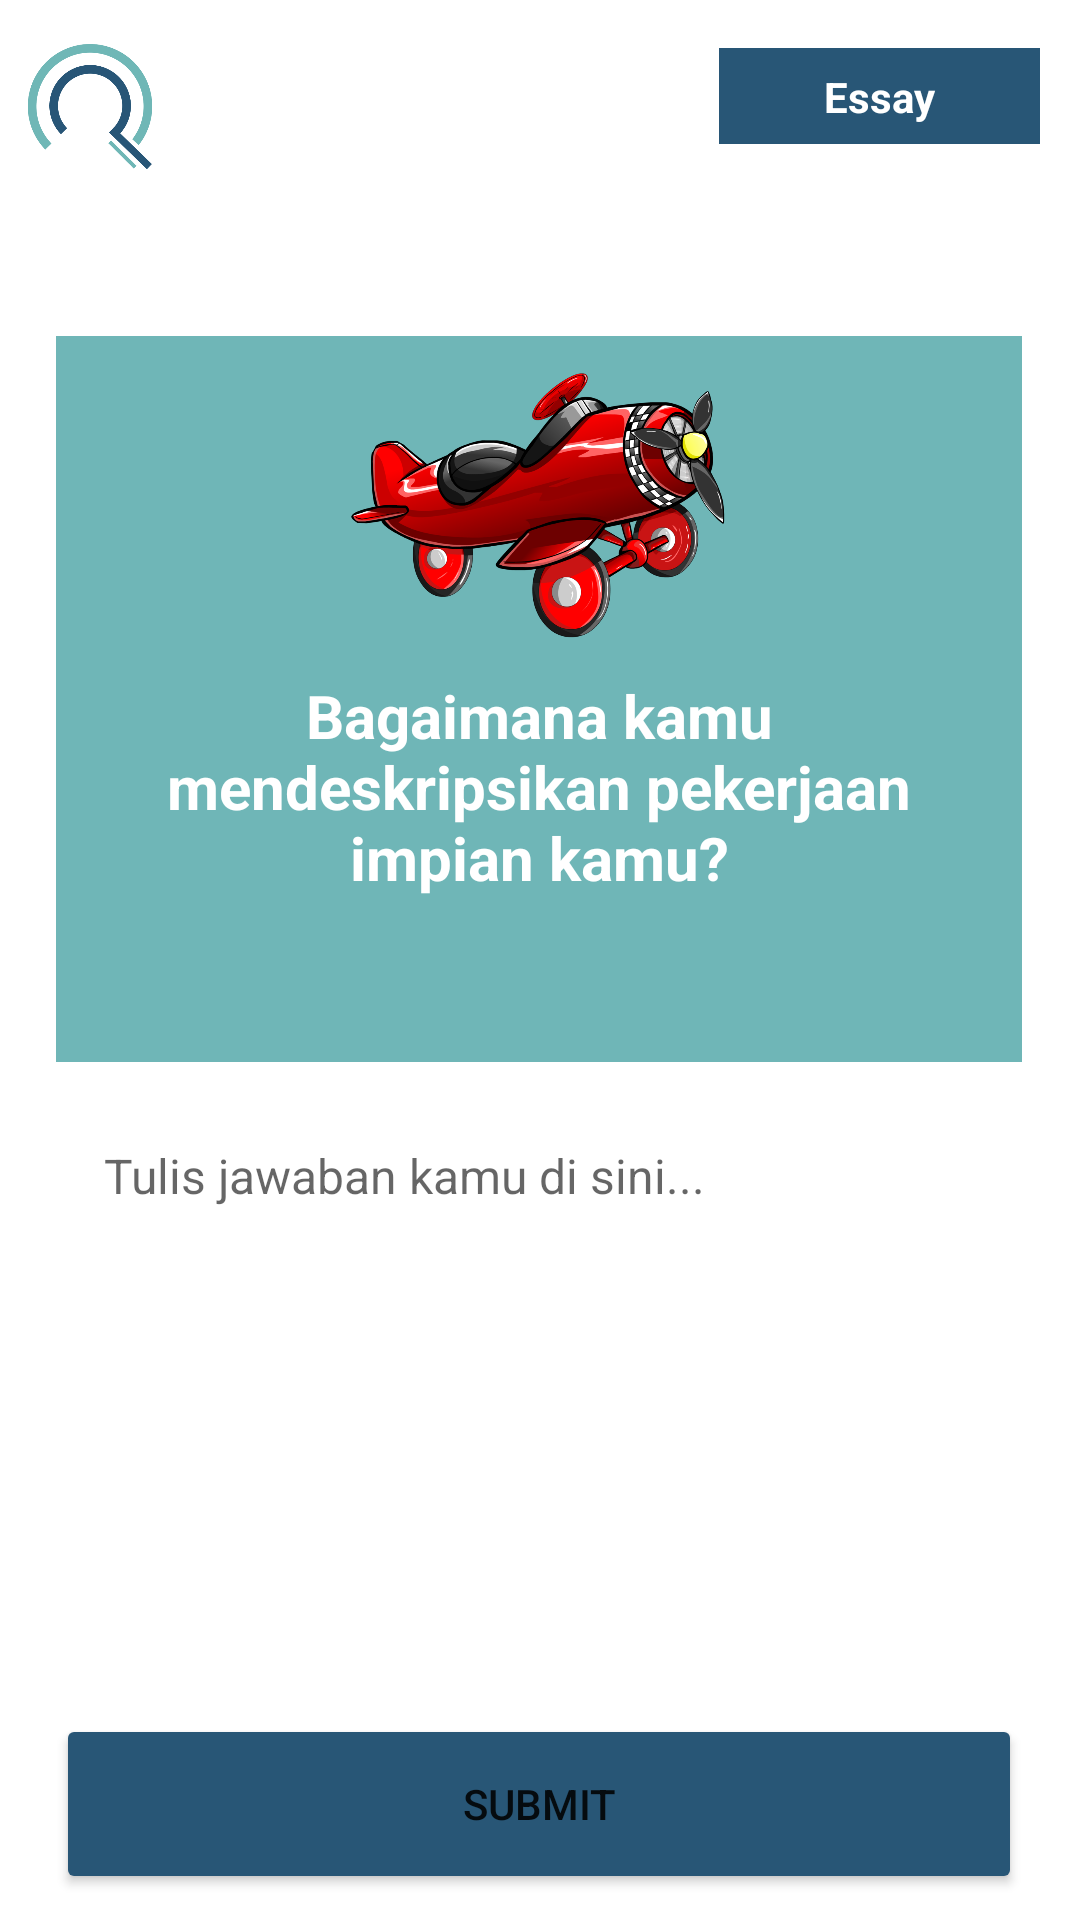

Android layout source for this screen:
<!-- AndroidManifest.xml: application theme Theme.InFentor -->
<!-- res/layout/activity_essay.xml -->
<?xml version="1.0" encoding="utf-8"?>
<androidx.constraintlayout.widget.ConstraintLayout xmlns:android="http://schemas.android.com/apk/res/android"
    xmlns:app="http://schemas.android.com/apk/res-auto"
    xmlns:tools="http://schemas.android.com/tools"
    android:layout_width="match_parent"
    android:layout_height="match_parent"
    tools:context=".ui.EssayActivity">

    <ImageView
        android:id="@+id/iv_logo"
        android:layout_width="60dp"
        android:layout_height="63dp"
        android:layout_marginTop="4dp"
        app:layout_constraintEnd_toEndOf="parent"
        app:layout_constraintHorizontal_bias="0.0"
        app:layout_constraintStart_toStartOf="parent"
        app:layout_constraintTop_toTopOf="parent"
        app:srcCompat="@drawable/logo" />

    <com.google.android.material.imageview.ShapeableImageView
        android:id="@+id/navigation"
        android:layout_width="107dp"
        android:layout_height="32dp"
        android:layout_marginTop="16dp"
        android:background="@color/secondary"
        app:layout_constraintEnd_toEndOf="parent"
        app:layout_constraintHorizontal_bias="0.947"
        app:layout_constraintStart_toStartOf="parent"
        app:layout_constraintTop_toTopOf="parent"/>
    <TextView
        android:id="@+id/tv_indeks"
        android:layout_width="73dp"
        android:layout_height="19dp"
        android:text="Essay"
        android:textAlignment="center"
        android:textColor="@color/white"
        android:textStyle="bold"
        app:layout_constraintBottom_toBottomOf="@+id/navigation"
        app:layout_constraintEnd_toEndOf="@+id/navigation"
        app:layout_constraintStart_toStartOf="@+id/navigation"
        app:layout_constraintTop_toTopOf="@+id/navigation" />

    <com.google.android.material.imageview.ShapeableImageView
        android:id="@+id/shapeableImageView"
        android:layout_width="322dp"
        android:layout_height="242dp"
        android:layout_marginTop="112dp"
        android:background="@color/primary"
        app:layout_constraintEnd_toEndOf="parent"
        app:layout_constraintHorizontal_bias="0.494"
        app:layout_constraintStart_toStartOf="parent"
        app:layout_constraintTop_toTopOf="parent">

    </com.google.android.material.imageview.ShapeableImageView>

    <ImageView
        android:id="@+id/imageView2"
        android:layout_width="133dp"
        android:layout_height="113dp"
        app:layout_constraintEnd_toEndOf="@+id/shapeableImageView"
        app:layout_constraintStart_toStartOf="@+id/shapeableImageView"
        app:layout_constraintTop_toTopOf="@+id/shapeableImageView"
        app:srcCompat="@drawable/image_soal" />
    <TextView
        android:id="@+id/tv_soal"
        android:layout_width="278dp"
        android:layout_height="93dp"
        android:text="Bagaimana kamu mendeskripsikan pekerjaan impian kamu?"
        android:textAlignment="center"
        android:textColor="@color/white"
        android:textSize="20dp"
        android:textStyle="bold"
        app:layout_constraintEnd_toEndOf="@+id/shapeableImageView"
        app:layout_constraintStart_toStartOf="@+id/shapeableImageView"
        app:layout_constraintTop_toBottomOf="@+id/imageView2" />

    <EditText
        android:id="@+id/etAnswer"
        android:layout_width="322dp"
        android:layout_height="200dp"
        android:background="@drawable/edittext_border"
        android:gravity="top"
        android:hint="Tulis jawaban kamu di sini..."
        android:inputType="textMultiLine"
        android:padding="16dp"
        android:textColor="#000000"
        android:textSize="16sp"
        app:layout_constraintBottom_toBottomOf="parent"
        app:layout_constraintEnd_toEndOf="@+id/shapeableImageView"
        app:layout_constraintHorizontal_bias="0.0"
        app:layout_constraintStart_toStartOf="@+id/shapeableImageView"
        app:layout_constraintTop_toBottomOf="@+id/shapeableImageView"
        app:layout_constraintVertical_bias="0.129" />

    <Button
        android:id="@+id/btnSubmit"
        android:layout_width="322dp"
        android:layout_height="60dp"
        android:layout_alignParentBottom="true"
        android:backgroundTint="@color/secondary"
        android:text="Submit"
        android:textAllCaps="true"
        app:layout_constraintBottom_toBottomOf="parent"
        app:layout_constraintEnd_toEndOf="@+id/etAnswer"
        app:layout_constraintHorizontal_bias="0.0"
        app:layout_constraintStart_toStartOf="@+id/etAnswer"
        app:layout_constraintTop_toBottomOf="@+id/etAnswer"
        app:layout_constraintVertical_bias="0.426" />

    <ProgressBar
        android:id="@+id/essayProgressBar"
        style="?android:attr/progressBarStyle"
        android:layout_width="74dp"
        android:layout_height="66dp"
        android:visibility="gone"
        app:layout_constraintBottom_toBottomOf="parent"
        app:layout_constraintEnd_toEndOf="parent"
        app:layout_constraintHorizontal_bias="0.498"
        app:layout_constraintStart_toStartOf="parent"
        app:layout_constraintTop_toTopOf="parent"
        app:layout_constraintVertical_bias="0.566"
        tools:visibility="visible" />


</androidx.constraintlayout.widget.ConstraintLayout>
<!-- resources referenced by this layout -->
<resources>
  <color name="primary">#6FB6B7</color>
  <color name="secondary">#285676</color>
  <color name="white">#FFFFFFFF</color>
  <!-- drawable image_soal: png bitmap (drawable, 252100 bytes) -->
  <!-- drawable logo: png bitmap (drawable, 30766 bytes) -->
  <style name="Theme.InFentor" parent="Theme.MaterialComponents.DayNight.DarkActionBar">
          
          <item name="colorPrimary">@color/purple_500</item>
          <item name="colorPrimaryVariant">@color/purple_700</item>
          <item name="colorOnPrimary">@color/white</item>
          
          <item name="colorSecondary">@color/teal_200</item>
          <item name="colorSecondaryVariant">@color/teal_700</item>
          <item name="colorOnSecondary">@color/black</item>
          
          <item name="android:statusBarColor">?attr/colorPrimaryVariant</item>
          
      </style>
  <color name="purple_500">#FF6200EE</color>
  <color name="purple_700">#FF3700B3</color>
  <color name="teal_200">#FF03DAC5</color>
  <color name="teal_700">#FF018786</color>
  <color name="black">#FF000000</color>
</resources>
